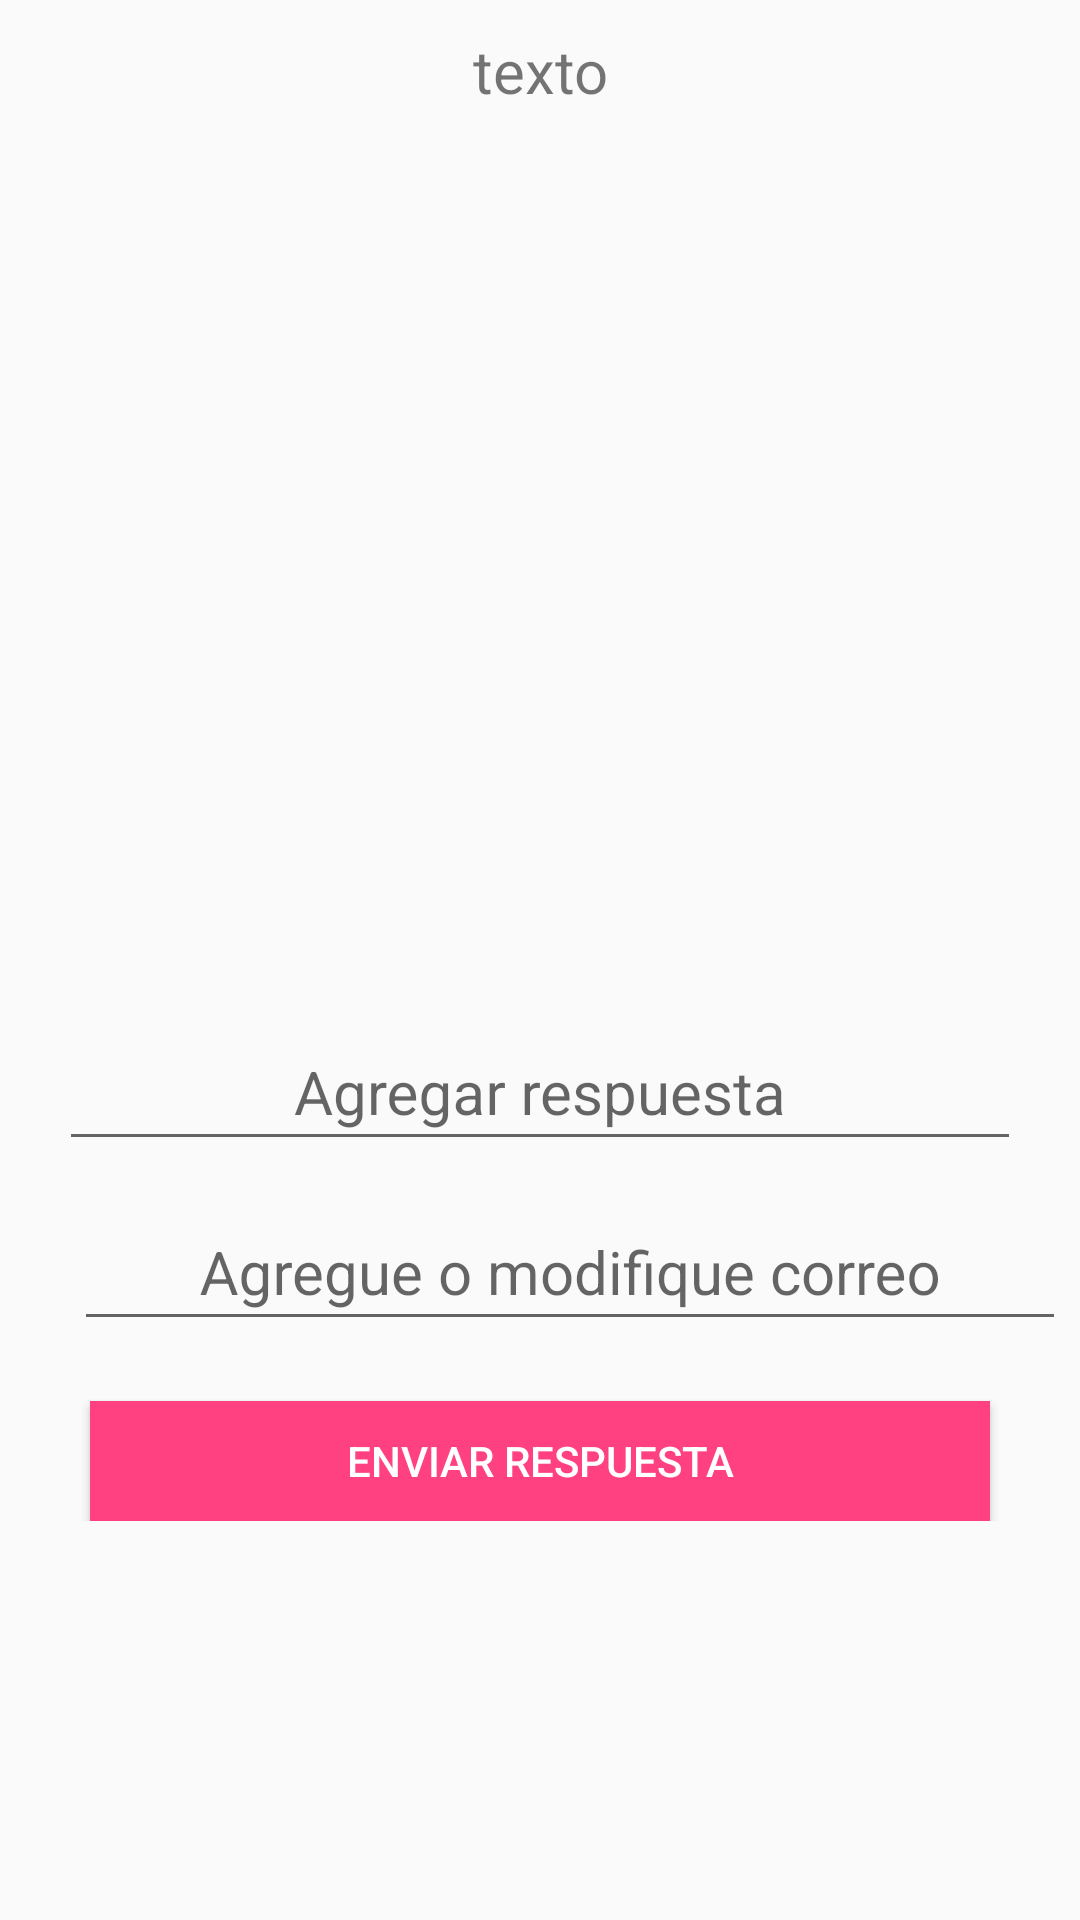

Android layout source for this screen:
<!-- AndroidManifest.xml: application theme AppTheme -->
<!-- res/layout/content_agregar_respuesta.xml -->
<?xml version="1.0" encoding="utf-8"?>
<ScrollView

    xmlns:android="http://schemas.android.com/apk/res/android"
    xmlns:app="http://schemas.android.com/apk/res-auto"
    xmlns:tools="http://schemas.android.com/tools"
    android:layout_width="match_parent"
    android:layout_height="match_parent"
    app:layout_behavior="@string/appbar_scrolling_view_behavior"
    tools:context="com.android.jshuin.todorespuestas.AgregarRespuesta"
    tools:showIn="@layout/activity_agregar_respuesta"
    android:fillViewport="false">

    <LinearLayout

        android:layout_width="match_parent"
        android:layout_height="match_parent"
        android:orientation="vertical"
        android:gravity="center_horizontal"
        android:paddingBottom="@dimen/activity_vertical_margin"
        android:paddingLeft="@dimen/activity_horizontal_margin"
        android:paddingRight="@dimen/activity_horizontal_margin"
        android:paddingTop="@dimen/activity_vertical_margin">

        <TextView
            android:layout_width="wrap_content"
            android:layout_height="wrap_content"
            android:layout_marginTop="10dp"
            android:textAlignment="center"
            android:id="@+id/ListaRestitulo"
            android:textSize="20dp"
            android:text="texto" />

        <ListView
            android:layout_width="match_parent"
            android:layout_height="250dp"
            android:layout_marginTop="30dp"
            android:textAlignment="center"
            android:id="@+id/ListaReslistaRespuestas"
            android:layout_below="@+id/ListaRestitulo">
        </ListView>

        <android.support.design.widget.TextInputLayout
            android:layout_width="match_parent"
            android:layout_height="wrap_content"
            android:id="@+id/ListaRestextimput1"
            android:layout_marginTop="15dp"
            android:layout_marginRight="20dp"
            android:layout_marginLeft="20dp"
            android:gravity="center_horizontal"
            android:layout_below="@+id/ListaReslistaRespuestas">

            <EditText
                android:layout_width="match_parent"
                android:layout_height="wrap_content"
                android:id="@+id/ListaResrespuesta"
                android:hint="Agregar respuesta"
                android:textAlignment="center"
                android:textColor="@color/monsoon"
                android:inputType="text"
                android:ems="12"
                android:gravity="center_horizontal"
                android:textSize="20sp"/>

        </android.support.design.widget.TextInputLayout>

        <android.support.design.widget.TextInputLayout
            android:layout_width="match_parent"
            android:layout_height="wrap_content"
            android:id="@+id/ListaRestextimput2"
            android:layout_marginTop="5dp"
            android:layout_marginRight="10dp"
            android:layout_marginLeft="20dp"
            android:gravity="center_horizontal"
            android:layout_below="@+id/ListaRestextimput1">

            <EditText
                android:layout_width="match_parent"
                android:layout_height="wrap_content"
                android:id="@+id/ListaRescorreo"
                android:hint="Agregue o modifique correo"
                android:textAlignment="center"
                android:textColor="@color/monsoon"
                android:inputType="text"
                android:ems="12"
                android:gravity="center_horizontal"
                android:textSize="20sp"/>

        </android.support.design.widget.TextInputLayout>

        <Button
            android:layout_width="300dp"
            android:layout_height="40dp"
            android:textColor="@color/white"
            android:background="@color/colorAccent"
            android:id="@+id/ListaResAgregarRespuesta"
            android:text="Enviar Respuesta"
            android:layout_marginTop="20dp"
            android:layout_below="@+id/ListaRescorreo"
            android:layout_alignParentBottom="true"
            android:layout_centerHorizontal="true" />

    </LinearLayout>

</ScrollView>
<!-- res/layout/activity_agregar_respuesta.xml (included above) -->
<?xml version="1.0" encoding="utf-8"?>
<android.support.design.widget.CoordinatorLayout xmlns:android="http://schemas.android.com/apk/res/android"
    xmlns:app="http://schemas.android.com/apk/res-auto"
    xmlns:tools="http://schemas.android.com/tools"
    android:layout_width="match_parent"
    android:layout_height="match_parent"
    android:fitsSystemWindows="true"
    tools:context="com.android.jshuin.todorespuestas.AgregarRespuesta">

    <android.support.design.widget.AppBarLayout
        android:layout_width="match_parent"
        android:layout_height="wrap_content"
        android:theme="@style/AppTheme.AppBarOverlay">

        <android.support.v7.widget.Toolbar
            android:id="@+id/toolbar"
            android:layout_width="match_parent"
            android:layout_height="?attr/actionBarSize"
            android:background="?attr/colorPrimary"
            app:popupTheme="@style/AppTheme.PopupOverlay" />

    </android.support.design.widget.AppBarLayout>

    <include layout="@layout/content_agregar_respuesta" />

</android.support.design.widget.CoordinatorLayout>
<!-- resources referenced by this layout -->
<resources>
  <color name="colorAccent">#FF4081</color>
  <color name="monsoon">#777777</color>
  <color name="white">#FFFFFF</color>
  <style name="AppTheme.AppBarOverlay" parent="ThemeOverlay.AppCompat.Dark.ActionBar" />
  <style name="AppTheme.PopupOverlay" parent="ThemeOverlay.AppCompat.Light" />
  <style name="AppTheme" parent="Theme.AppCompat.Light.DarkActionBar">
          
          <item name="colorPrimary">@color/colorAccent</item>
          <item name="colorPrimaryDark">@color/colorAccent</item>
          <item name="colorAccent">@color/colorAccent</item>
      </style>
</resources>
